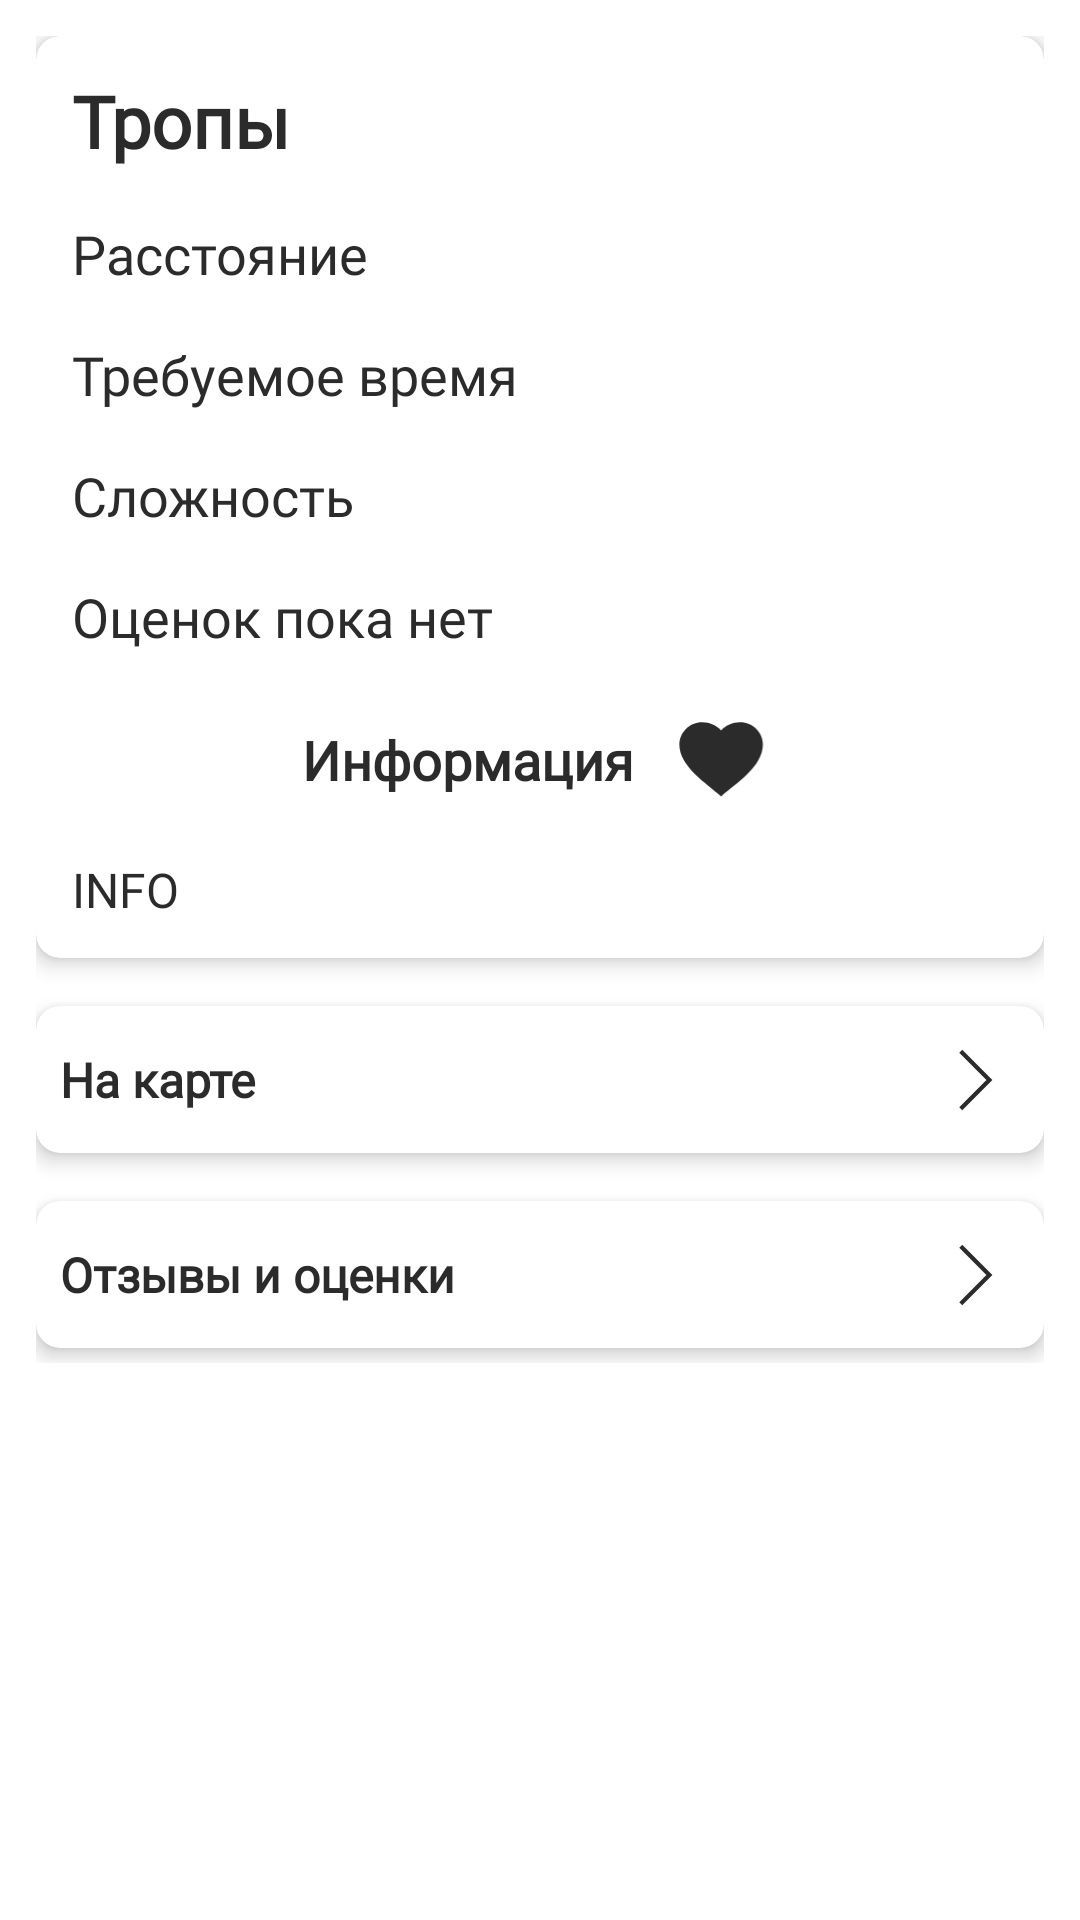

Here is an Android app screen rendered from its layout file. Give the layout XML and the strings, colors and styles it references.
<!-- AndroidManifest.xml: application theme Theme.Hoofit -->
<!-- res/layout/fragment_info_trail.xml -->
<?xml version="1.0" encoding="utf-8"?>
<androidx.core.widget.NestedScrollView xmlns:android="http://schemas.android.com/apk/res/android"
    xmlns:app="http://schemas.android.com/apk/res-auto"
    xmlns:tools="http://schemas.android.com/tools"
    android:layout_width="match_parent"
    android:layout_height="wrap_content"
    tools:context=".MainActivity">

    <LinearLayout
        android:layout_width="match_parent"
        android:layout_height="wrap_content"
        android:orientation="vertical"
        android:padding="12dp">

        
        <androidx.cardview.widget.CardView
            android:layout_width="match_parent"
            android:layout_height="wrap_content"
            android:layout_marginBottom="16dp"
            app:cardCornerRadius="8dp"
            app:cardElevation="4dp"
            app:cardBackgroundColor="@color/button_background">

            <LinearLayout
                android:layout_width="match_parent"
                android:layout_height="wrap_content"
                android:orientation="vertical"
                android:padding="12dp">

                <TextView
                    android:id="@+id/text_name"
                    android:layout_width="wrap_content"
                    android:layout_height="wrap_content"
                    android:fontFamily="@font/montserrat_semibold"
                    android:text="Тропы"
                    android:textColor="@color/text_color"
                    android:textSize="24sp"
                    android:textStyle="bold"
                    android:gravity="center_horizontal" />


                <LinearLayout
                    android:layout_width="wrap_content"
                    android:layout_height="wrap_content"
                    android:orientation="vertical">

                    <TextView
                        android:id="@+id/textLength"
                        android:layout_width="match_parent"
                        android:layout_height="wrap_content"
                        android:layout_weight="1"
                        android:layout_marginTop="16dp"
                        android:fontFamily="@font/montserrat"
                        android:text="Расстояние"
                        android:textColor="@color/text_color"
                        android:textSize="18sp"/>

                    <TextView
                        android:id="@+id/textTimeRequired"
                        android:layout_width="match_parent"
                        android:layout_height="wrap_content"
                        android:layout_weight="1"
                        android:layout_marginTop="16dp"
                        android:fontFamily="@font/montserrat"
                        android:text="Требуемое время"
                        android:textColor="@color/text_color"
                        android:textSize="18sp" />
                    <TextView
                        android:id="@+id/textDifficulty"
                        android:layout_width="match_parent"
                        android:layout_height="wrap_content"
                        android:layout_weight="1"
                        android:layout_marginTop="16dp"
                        android:fontFamily="@font/montserrat"
                        android:text="Сложность"
                        android:textColor="@color/text_color"
                        android:textSize="18sp" />

                    <TextView
                        android:id="@+id/textView_rating"
                        android:layout_width="match_parent"
                        android:layout_height="wrap_content"
                        android:layout_weight="1"
                        android:layout_marginTop="16dp"
                        android:fontFamily="@font/montserrat"
                        android:text="Оценок пока нет"
                        android:textColor="@color/text_color"
                        android:textSize="18sp" />
                </LinearLayout>
                
                <LinearLayout
                    android:layout_width="match_parent"
                    android:layout_height="match_parent"
                    android:orientation="horizontal"
                    android:layout_marginTop="19dp"
                    android:gravity="center">
                <TextView
                    android:id="@+id/text_info"
                    android:layout_width="wrap_content"
                    android:layout_height="wrap_content"
                    android:fontFamily="@font/montserrat"
                    android:text="Информация"
                    android:textColor="@color/text_color"
                    android:layout_gravity="center"
                    android:textSize="18sp"
                    android:textStyle="bold" />

                    <ImageView
                        android:id="@+id/buttonLike"
                        android:layout_width="38dp"
                        android:layout_height="33dp"
                        android:layout_marginLeft="10dp"
                        android:scaleType="centerInside"
                        android:layout_gravity="center"
                        android:src="@drawable/heart" />
                </LinearLayout>
                <TextView
                    android:id="@+id/text_description"
                    android:layout_width="wrap_content"
                    android:layout_height="wrap_content"
                    android:layout_marginTop="16dp"
                    android:fontFamily="@font/montserrat"
                    android:text="INFO"
                    android:textColor="@color/text_color"
                    android:textSize="16sp" />

            </LinearLayout>
        </androidx.cardview.widget.CardView>

        
        <androidx.cardview.widget.CardView
            android:layout_width="match_parent"
            android:layout_height="wrap_content"
            app:cardCornerRadius="8dp"
            app:cardElevation="4dp"
            app:cardBackgroundColor="@color/button_background"
            android:layout_marginBottom="16dp">

            <FrameLayout
                android:layout_width="match_parent"
                android:layout_height="49dp">

                <androidx.constraintlayout.widget.ConstraintLayout
                    android:id="@+id/button_to_map"
                    android:layout_width="match_parent"
                    android:layout_height="match_parent"
                    android:padding="8dp">

                    <TextView
                        android:id="@+id/text_left"
                        android:layout_width="wrap_content"
                        android:layout_height="wrap_content"
                        android:text="На карте"
                        android:textSize="16sp"
                        android:textStyle="bold"
                        android:textColor="@color/text_color"
                        android:fontFamily="@font/montserrat_semibold"
                        app:layout_constraintStart_toStartOf="parent"
                        app:layout_constraintTop_toTopOf="parent"
                        app:layout_constraintBottom_toBottomOf="parent" />

                    <ImageView
                        android:id="@+id/text_right1"
                        android:layout_width="30dp"
                        android:layout_height="30dp"
                        android:src="@drawable/arrow"
                        android:textColor="@color/text_color"
                        android:fontFamily="@font/montserrat_semibold"
                        app:layout_constraintEnd_toEndOf="parent"
                        app:layout_constraintTop_toTopOf="parent"
                        app:layout_constraintBottom_toBottomOf="parent" />
                </androidx.constraintlayout.widget.ConstraintLayout>

                
                <Button
                    android:layout_width="match_parent"
                    android:layout_height="match_parent"
                    android:background="?attr/selectableItemBackground"
                    android:clickable="true"
                    android:focusable="true"
                    android:visibility="gone" />
            </FrameLayout>
        </androidx.cardview.widget.CardView>

        
        <androidx.cardview.widget.CardView
            android:layout_width="match_parent"
            android:layout_height="wrap_content"
            app:cardCornerRadius="8dp"
            app:cardElevation="4dp"
            android:layout_marginBottom="5dp"
            app:cardBackgroundColor="@color/button_background">

            <FrameLayout
                android:layout_width="match_parent"
                android:layout_height="49dp">

                <androidx.constraintlayout.widget.ConstraintLayout
                    android:id="@+id/button_to_comments"
                    android:layout_width="match_parent"
                    android:layout_height="match_parent"
                    android:padding="8dp"
                    >

                    <TextView
                        android:id="@+id/text_left1"
                        android:layout_width="wrap_content"
                        android:layout_height="wrap_content"
                        android:text="Отзывы и оценки"
                        android:textSize="16sp"
                        android:textStyle="bold"
                        android:textColor="@color/text_color"
                        android:fontFamily="@font/montserrat_semibold"
                        app:layout_constraintStart_toStartOf="parent"
                        app:layout_constraintTop_toTopOf="parent"
                        app:layout_constraintBottom_toBottomOf="parent" />

                    <ImageView
                        android:id="@+id/text_right2"
                        android:layout_width="30dp"
                        android:layout_height="30dp"
                        android:src="@drawable/arrow"
                        android:textColor="@color/text_color"
                        android:fontFamily="@font/montserrat_semibold"
                        app:layout_constraintEnd_toEndOf="parent"
                        app:layout_constraintTop_toTopOf="parent"
                        app:layout_constraintBottom_toBottomOf="parent" />
                </androidx.constraintlayout.widget.ConstraintLayout>

                
                <Button
                    android:layout_width="match_parent"
                    android:layout_height="match_parent"
                    android:background="?attr/selectableItemBackground"
                    android:clickable="true"
                    android:focusable="true"
                    android:visibility="gone" />
            </FrameLayout>
        </androidx.cardview.widget.CardView>


    </LinearLayout>
</androidx.core.widget.NestedScrollView>
<!-- resources referenced by this layout -->
<resources>
  <color name="button_background">#FFFFFF</color>
  <color name="text_color">#2B2B2B</color>
  <!-- drawable arrow (drawable) -->
  <vector xmlns:android="http://schemas.android.com/apk/res/android"
      android:width="512dp"
      android:height="512dp"
      android:viewportWidth="512"
      android:viewportHeight="512">
  
      <path
          android:strokeColor="@color/text_color"
          android:strokeWidth="24"
          android:pathData="M175 419L338 256L175 93"/>
  </vector>
  <!-- drawable heart (drawable) -->
  <?xml version="1.0" encoding="utf-8"?>
  <vector xmlns:android="http://schemas.android.com/apk/res/android"
      android:width="288dp"
      android:height="284dp"
      android:viewportWidth="288"
      android:viewportHeight="284">
  
      <path
          android:fillColor="@color/text_color"
          android:pathData="M23.9575 99.1418C23.9545 82.032 30.9338 65.6395 43.3249 53.6526C55.7161 41.6656 72.4784 35.0909 89.8406 35.4078C110.412 35.3002 130.041 43.8959 143.745 59.013C157.449 43.8959 177.078 35.3002 197.649 35.4078C215.012 35.0909 231.774 41.6656 244.165 53.6526C256.556 65.6395 263.535 82.032 263.532 99.1418C263.532 162.356 187.12 210.086 143.745 247.854C100.466 209.767 23.9575 162.404 23.9575 99.1418Z" />
  </vector>
  <style name="Theme.Hoofit" parent="Theme.MaterialComponents.DayNight.NoActionBar">
          
          <item name="colorPrimary">@color/dark_blue</item>
          <item name="colorPrimaryVariant">@color/purple_700</item>
          <item name="colorOnPrimary">@color/white</item>
          
          <item name="colorSecondary">@color/teal_200</item>
          <item name="colorSecondaryVariant">@color/teal_700</item>
          <item name="colorOnSecondary">@color/black</item>
          
          <item name="android:statusBarColor">?attr/colorPrimaryVariant</item>
      </style>
  <color name="dark_blue">#397998</color>
  <color name="purple_700">#FF3700B3</color>
  <color name="white">#FFFFFFFF</color>
  <color name="teal_200">#FF03DAC5</color>
  <color name="teal_700">#FF018786</color>
  <color name="black">#FF000000</color>
</resources>
